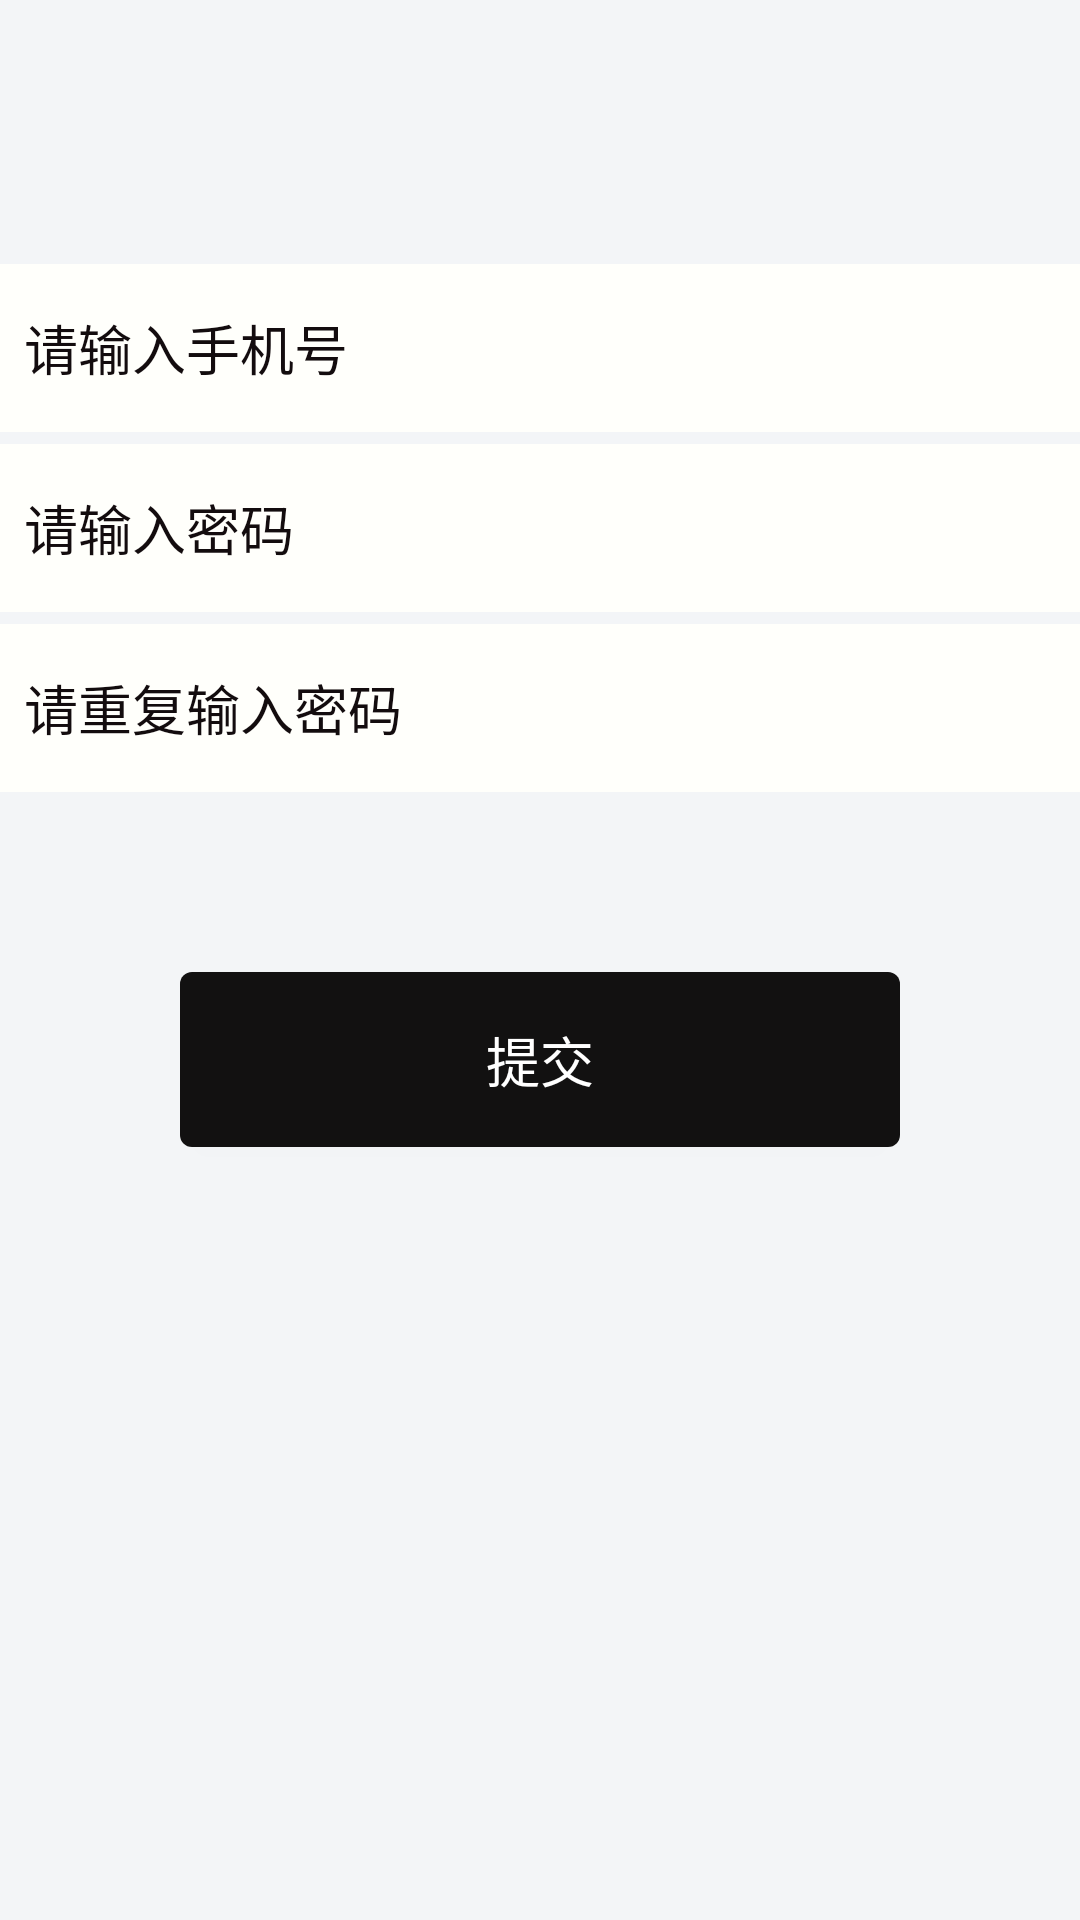

Layout XML and referenced resources for this Android screen:
<!-- AndroidManifest.xml: application theme AppTheme -->
<!-- res/layout/activity_register.xml -->
<?xml version="1.0" encoding="utf-8"?>

<LinearLayout xmlns:android="http://schemas.android.com/apk/res/android"
    android:orientation="vertical"
    android:layout_width="match_parent"
    android:layout_height="match_parent"
    android:background="#f3f5f7"
    >
    <Button
        android:layout_width="60dp"
        android:layout_height="wrap_content"
        android:background="@drawable/back"
        android:id="@+id/id_back"
        />

    <EditText
        android:layout_width="match_parent"
        android:layout_height="56dp"
        android:layout_marginTop="40dp"
        android:paddingLeft="8dp"
        android:id="@+id/id_et_username"
        android:hint="请输入手机号"
        android:inputType="text"
        android:background="@color/white"
        android:textColorHint="#130c0e"
        />

    <EditText
        android:layout_width="match_parent"
        android:layout_height="56dp"
        android:layout_marginTop="4dp"
        android:paddingLeft="8dp"
        android:id="@+id/id_et_password"
        android:hint="请输入密码"
        android:inputType="text"
        android:background="@color/white"
        android:textColorHint="#130c0e"
        />

    <EditText
        android:layout_width="match_parent"
        android:layout_height="56dp"
        android:layout_marginTop="4dp"
        android:paddingLeft="8dp"
        android:id="@+id/id_et_repassword"
        android:hint="请重复输入密码"
        android:inputType="text"
        android:background="@color/white"
        android:textColorHint="#130c0e"
        />

    <Button
        android:layout_width="match_parent"
        android:layout_height="wrap_content"
        style="@style/Button_large_Black"
        android:layout_marginTop="60dp"
        android:layout_marginLeft="60dp"
        android:layout_marginRight="60dp"
        android:text="提交"
        android:id="@+id/id_btn_register"

        />
</LinearLayout>
<!-- resources referenced by this layout -->
<resources>
  <color name="white">#fffffb</color>
  <style name="Button_large_Black" parent="Widget.AppCompat.Button">
          <item name="android:background">@drawable/btn_bg_black</item>
          <item name="android:textColor">#ffffff</item>
          <item name="android:textSize">18dp</item>
          <item name="android:paddingTop">16dp</item>
          <item name="android:paddingBottom">16dp</item>
  
      </style>
  <style name="AppTheme" parent="Theme.AppCompat.Light.NoActionBar">
          
          <item name="colorPrimary">@color/colorPrimary</item>
          <item name="colorPrimaryDark">@color/colorPrimaryDark</item>
          <item name="colorAccent">@color/colorAccent</item>
      </style>
  <!-- drawable btn_bg_black (drawable) -->
  <?xml version="1.0" encoding="utf-8"?>
  
  <selector xmlns:android="http://schemas.android.com/apk/res/android">
      <item android:state_pressed="true">
          <shape>
              <solid android:color="#f15608"></solid>
              <corners android:radius="4dp"></corners>
          </shape>
      </item>
      <item >
          <shape>
              <solid android:color="#121111"></solid>
              <corners android:radius="4dp"></corners>
          </shape>
      </item>
  </selector>
  <color name="colorPrimary">#008577</color>
  <color name="colorPrimaryDark">#00574B</color>
  <color name="colorAccent">#D81B60</color>
</resources>
